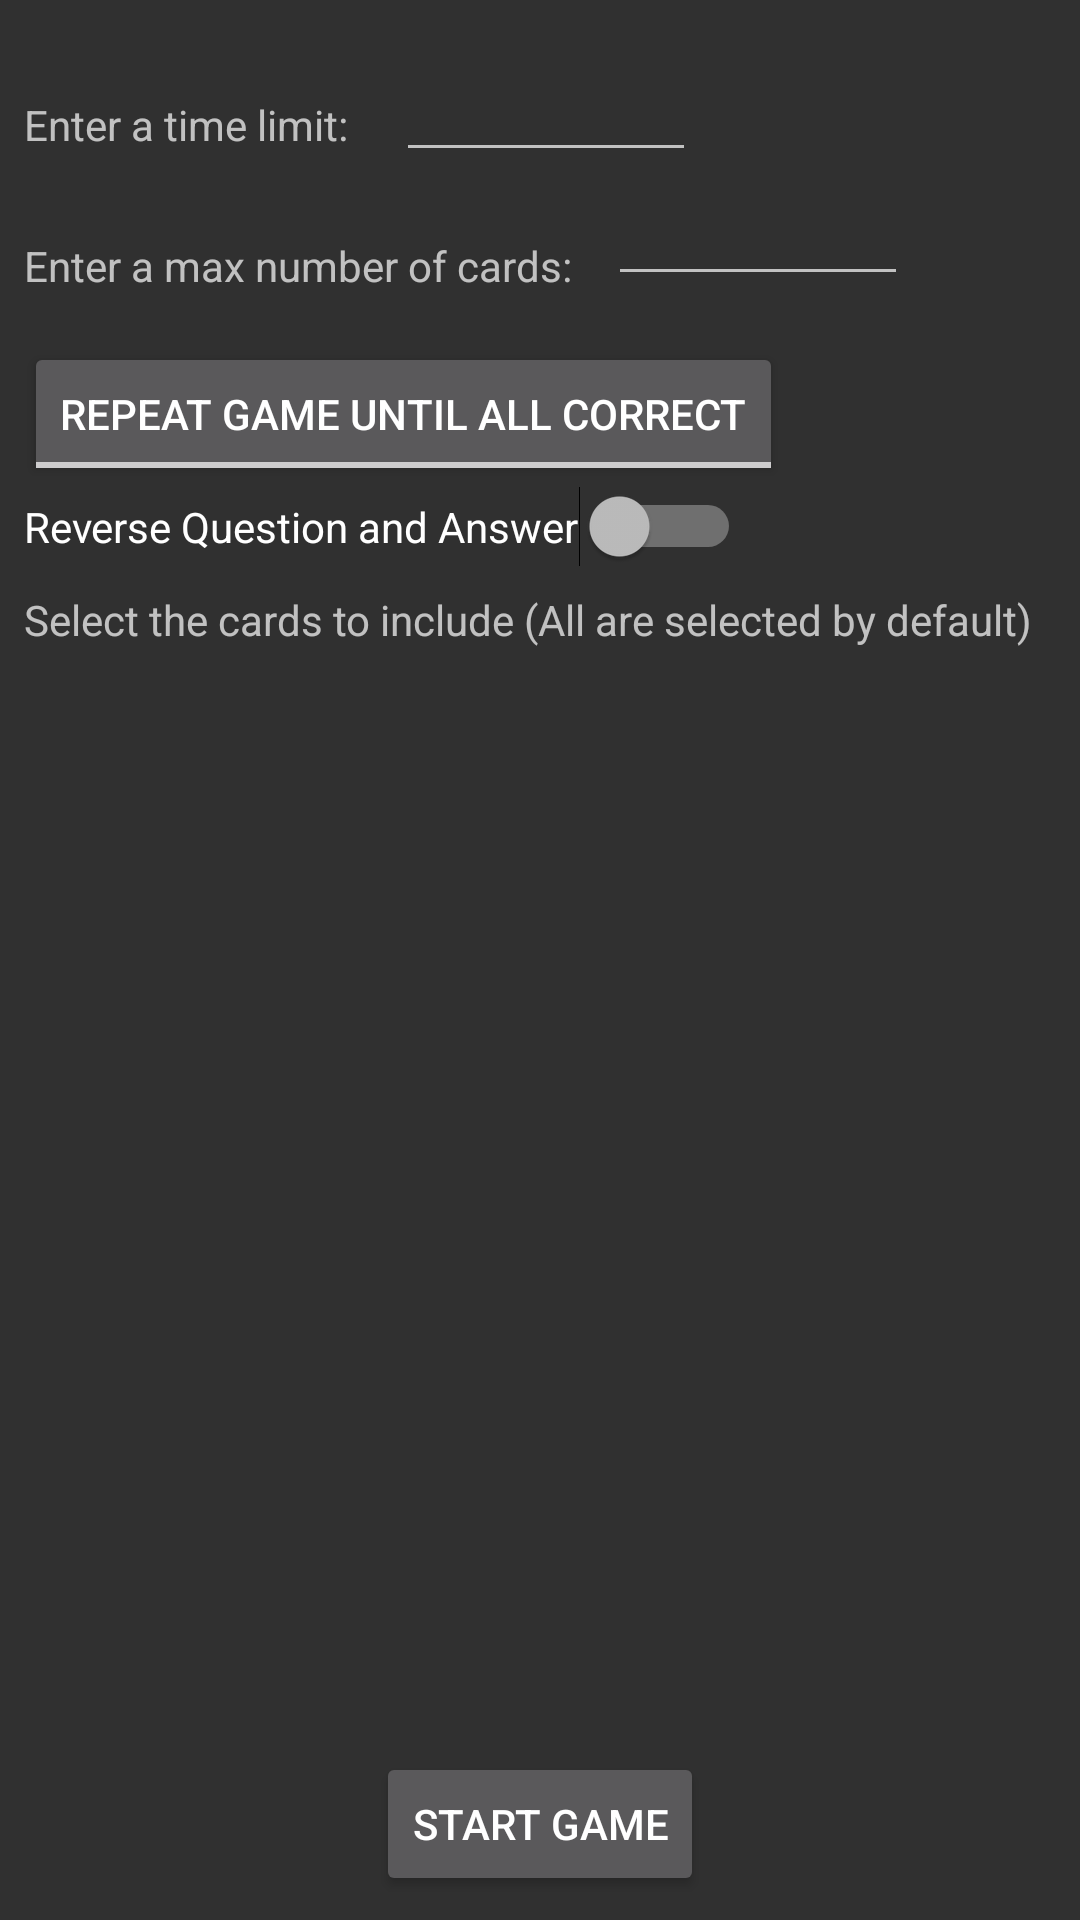

Reconstruct the res/layout file that produces this screen, plus the resources it refers to.
<!-- AndroidManifest.xml: application theme AppTheme -->
<!-- res/layout/fragment_guessing_game_options.xml -->
<?xml version="1.0" encoding="utf-8"?>
<android.support.constraint.ConstraintLayout
    xmlns:android="http://schemas.android.com/apk/res/android"
    xmlns:app="http://schemas.android.com/apk/res-auto"
    xmlns:tools="http://schemas.android.com/tools"
    android:layout_width="match_parent"
    android:layout_height="match_parent">

    <TextView
        android:id="@+id/textView"
        android:layout_width="wrap_content"
        android:layout_height="0dp"
        android:layout_marginStart="8dp"
        android:layout_marginTop="32dp"
        android:text="@string/time_limit"
        app:layout_constraintStart_toStartOf="parent"
        app:layout_constraintTop_toTopOf="parent" />

    <EditText
        android:id="@+id/et_time_limit_input"
        android:layout_width="100dp"
        android:layout_height="wrap_content"
        android:layout_marginStart="16dp"
        android:layout_marginTop="16dp"
        android:ems="10"
        android:inputType="numberDecimal"
        app:layout_constraintStart_toEndOf="@+id/textView"
        app:layout_constraintTop_toTopOf="parent" />

    <Button
        android:id="@+id/btn_start_game"
        android:layout_width="wrap_content"
        android:layout_height="wrap_content"
        android:layout_marginBottom="8dp"
        android:layout_marginEnd="8dp"
        android:layout_marginStart="8dp"
        android:text="@string/start_game"
        app:layout_constraintBottom_toBottomOf="parent"
        app:layout_constraintEnd_toEndOf="parent"
        app:layout_constraintStart_toStartOf="parent" />

    <TextView
        android:id="@+id/textView2"
        android:layout_width="wrap_content"
        android:layout_height="wrap_content"
        android:layout_marginStart="8dp"
        android:layout_marginTop="8dp"
        android:text="@string/select_cards"
        app:layout_constraintStart_toStartOf="parent"
        app:layout_constraintTop_toBottomOf="@+id/sc_reverse_qa" />

    <ToggleButton
        android:id="@+id/toggle_repeatGame_Btn"
        android:layout_width="wrap_content"
        android:layout_height="wrap_content"
        android:layout_gravity="center_horizontal"
        android:layout_marginStart="8dp"
        android:layout_marginTop="16dp"
        android:textOff="repeat game until all correct"
        android:textOn="repeat game until all correct"
        app:layout_constraintStart_toStartOf="parent"
        app:layout_constraintTop_toBottomOf="@+id/textView3" />

    <ListView
        android:id="@+id/lv_select_gg_cards"
        android:layout_width="0dp"
        android:layout_height="290dp"
        android:layout_marginEnd="8dp"
        android:layout_marginStart="8dp"
        app:layout_constraintEnd_toEndOf="parent"
        app:layout_constraintStart_toStartOf="parent"
        app:layout_constraintTop_toBottomOf="@+id/textView2" />

    <Switch
        android:id="@+id/sc_reverse_qa"
        android:layout_width="wrap_content"
        android:layout_height="wrap_content"
        android:layout_marginStart="8dp"
        android:text="@string/reverse_switch"
        app:layout_constraintStart_toStartOf="parent"
        app:layout_constraintTop_toBottomOf="@+id/toggle_repeatGame_Btn" />

    <TextView
        android:id="@+id/textView3"
        android:layout_width="wrap_content"
        android:layout_height="wrap_content"
        android:layout_marginStart="8dp"
        android:layout_marginTop="28dp"
        android:text="@string/max_num_cards"
        app:layout_constraintStart_toStartOf="parent"
        app:layout_constraintTop_toBottomOf="@+id/textView" />

    <EditText
        android:id="@+id/et_max_cards_input"
        android:layout_width="100dp"
        android:layout_height="wrap_content"
        android:layout_marginStart="12dp"
        android:ems="10"
        android:inputType="numberDecimal"
        app:layout_constraintStart_toEndOf="@+id/textView3"
        app:layout_constraintTop_toBottomOf="@+id/et_time_limit_input" />

</android.support.constraint.ConstraintLayout>
<!-- resources referenced by this layout -->
<resources>
  <string name="max_num_cards">Enter a max number of cards:</string>
  <string name="reverse_switch">Reverse Question and Answer</string>
  <string name="select_cards">Select the cards to include (All are selected by default)</string>
  <string name="start_game">Start Game</string>
  <string name="time_limit">Enter a time limit:</string>
  <style name="AppTheme" parent="Theme.AppCompat.NoActionBar">
  
      </style>
</resources>
